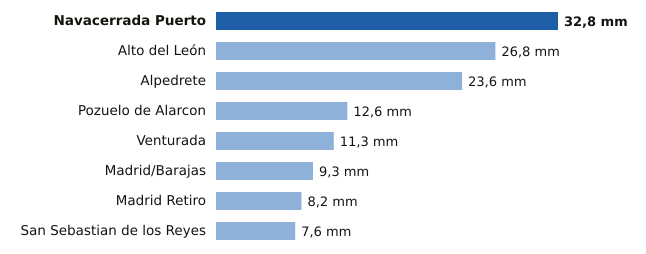

The file beside this chart, header and first rows:
estacion, provincia, mm
Navacerrada Puerto, Madrid, 32.8
Alto del León, Madrid, 26.8
Alpedrete, Madrid, 23.6
Pozuelo de Alarcon, Madrid, 12.6
Venturada, Madrid, 11.3
Madrid/Barajas, Madrid, 9.3
Madrid Retiro, Madrid, 8.2
San Sebastian de los Reyes, Madrid, 7.6
